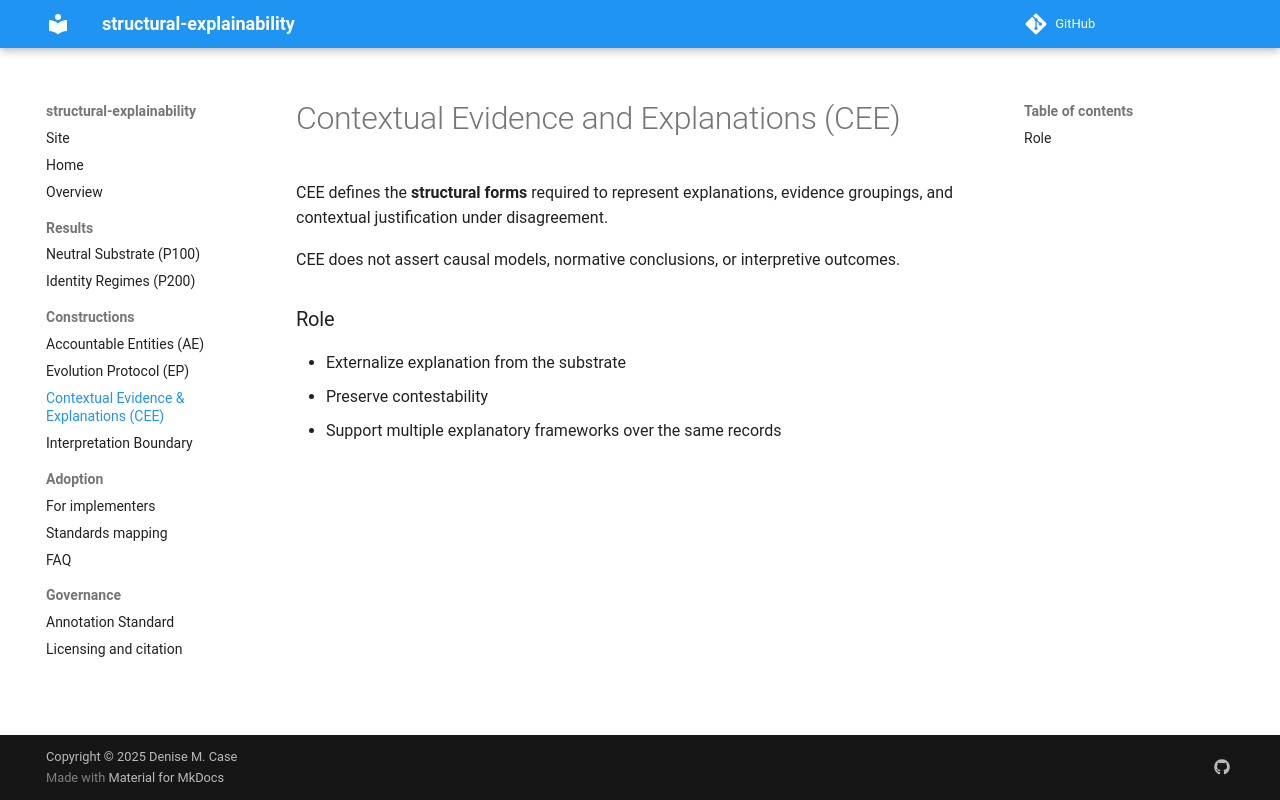

repository: structural-explainability/site · page: en/constructions/cee/index.html · generator: mkdocs

# Contextual Evidence and Explanations (CEE)

CEE defines the **structural forms**
required to represent explanations, evidence groupings,
and contextual justification under disagreement.

CEE does not assert causal models,
normative conclusions, or interpretive outcomes.

### Role

- Externalize explanation from the substrate
- Preserve contestability
- Support multiple explanatory frameworks over the same records
